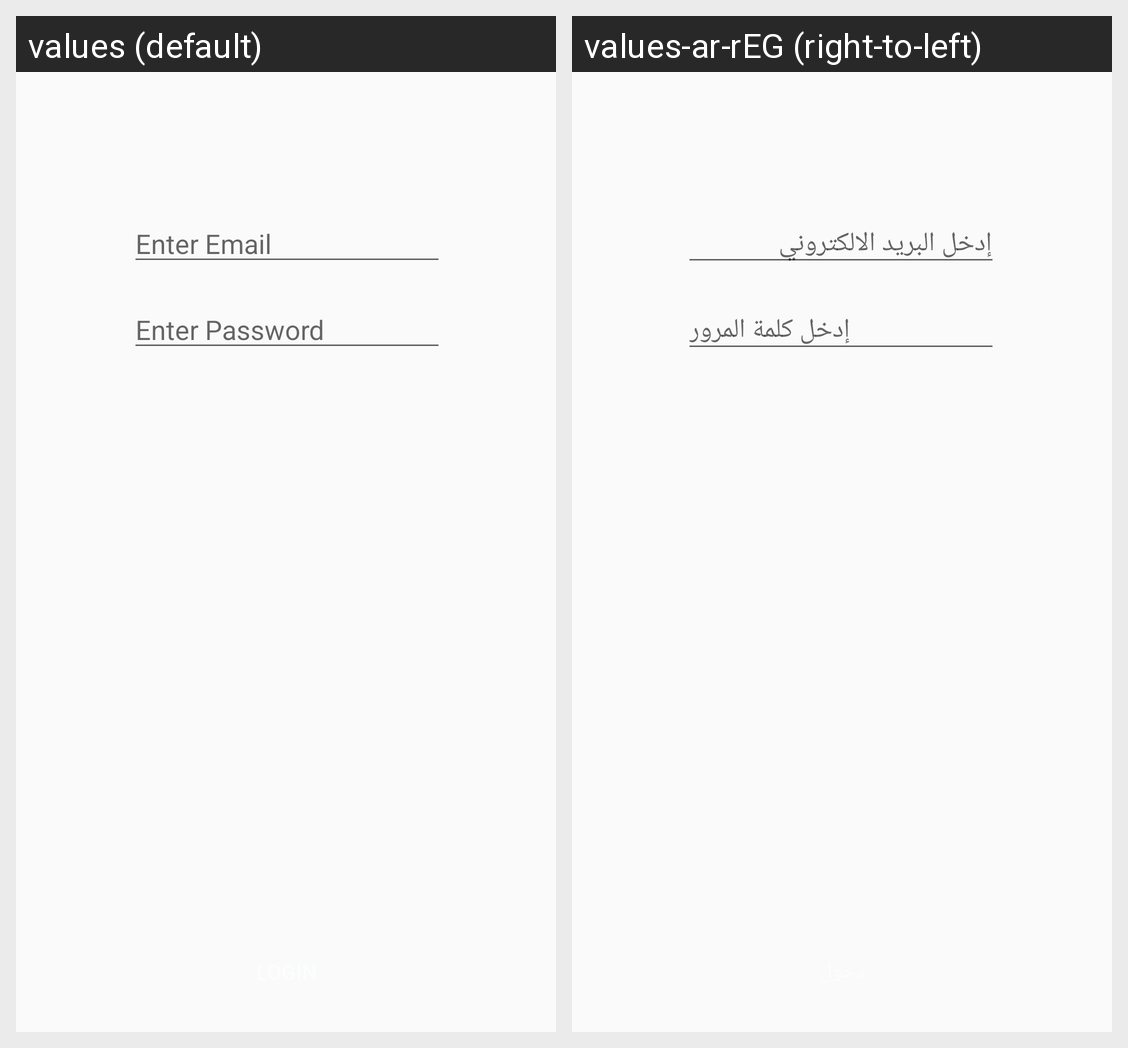

Locale-by-locale string values for the Android screen shown in this grid:
Android screen res/layout/fragment_login.xml rendered under 2 locales, left to right: values (default), values-ar-rEG (right-to-left). Device: Nexus 5 (rendered at 1080×1920; each locale shown at half size, 540×960, under a caption strip naming it); theme AppTheme.
Strings drawn on this screen, with the default value and each locale's value (text and hints the layout hard-codes, and strings that could not be matched under every locale, appear in the picture but are not listed):

enter_email
  values: Enter Email
  values-ar-rEG: إدخل البريد الالكتروني

enter_password
  values: Enter Password
  values-ar-rEG: إدخل كلمة المرور
